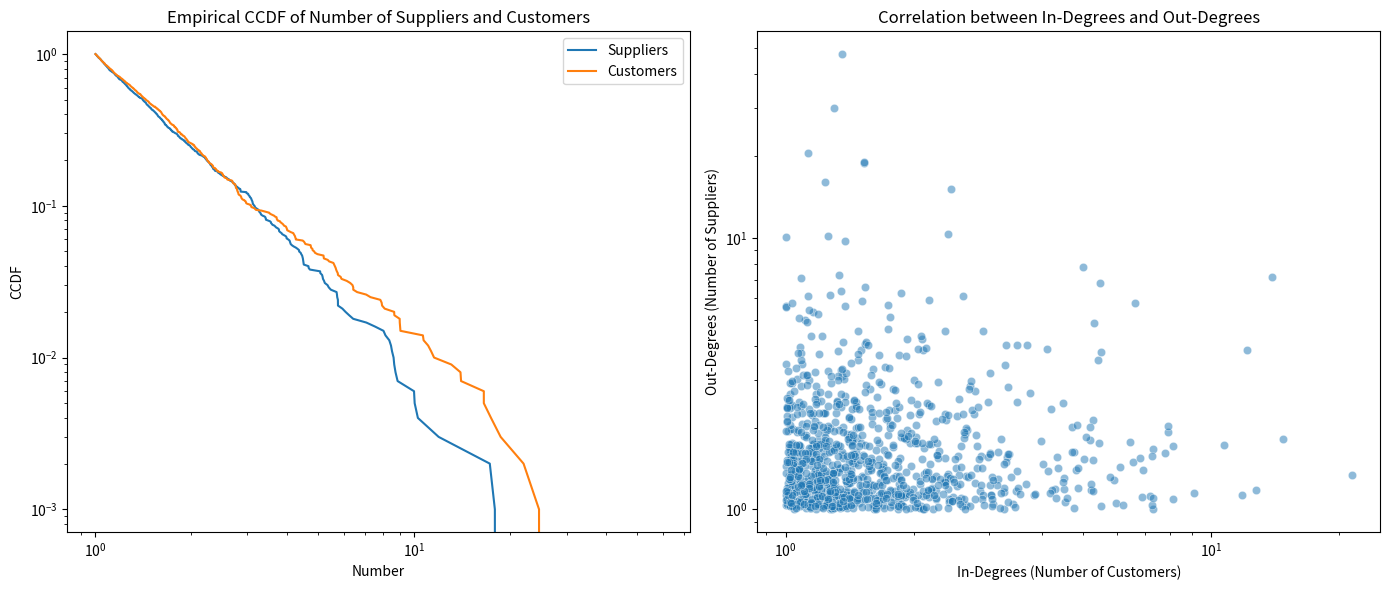

Generate this figure with matplotlib:
# Directed graphs distribution
# -----------------------------------------------------------
# OUTPUT FORMAT:
# -----------------------------------------------------------
# vertex  kappa_out  kappa_in
# 0  3.5  2.1
# 1  2.2  1.8
# 2  4.1  3.3
# 3  1.5  1.0
# 4  3.8  2.7
# -----------------------------------------------------------
# This file contains the code for the directed graphs distribution
# Create as a class
import numpy as np
import matplotlib.pyplot as plt
import seaborn as sns

# Generating synthetic data for the CCDF of number of suppliers and customers
np.random.seed(42)
suppliers = np.random.pareto(a=2, size=1000) + 1
customers = np.random.pareto(a=2, size=1000) + 1

# Empirical CCDF for suppliers and customers
def ecdf(data):
    x = np.sort(data)
    y = 1 - np.arange(1, len(x)+1) / len(x)
    return x, y

suppliers_x, suppliers_y = ecdf(suppliers)
customers_x, customers_y = ecdf(customers)

# Generating synthetic data for the correlation between in-degrees and out-degrees
in_degrees = np.random.pareto(a=2, size=1000) + 1
out_degrees = np.random.pareto(a=2, size=1000) + 1

# Plotting the combined figure
fig, axs = plt.subplots(1, 2, figsize=(14, 6))

# Plot for Figure 3 (left: suppliers, right: customers)
sns.lineplot(x=suppliers_x, y=suppliers_y, ax=axs[0], label="Suppliers")
sns.lineplot(x=customers_x, y=customers_y, ax=axs[0], label="Customers")
axs[0].set_xscale('log')
axs[0].set_yscale('log')
axs[0].set_title('Empirical CCDF of Number of Suppliers and Customers')
axs[0].set_xlabel('Number')
axs[0].set_ylabel('CCDF')
axs[0].legend()

# Plot for Figure 4 (correlation between in-degrees and out-degrees)
sns.scatterplot(x=in_degrees, y=out_degrees, ax=axs[1], alpha=0.5)
axs[1].set_xscale('log')
axs[1].set_yscale('log')
axs[1].set_title('Correlation between In-Degrees and Out-Degrees')
axs[1].set_xlabel('In-Degrees (Number of Customers)')
axs[1].set_ylabel('Out-Degrees (Number of Suppliers)')

plt.tight_layout()
#save plot
plt.savefig('directed-distribution.png')
